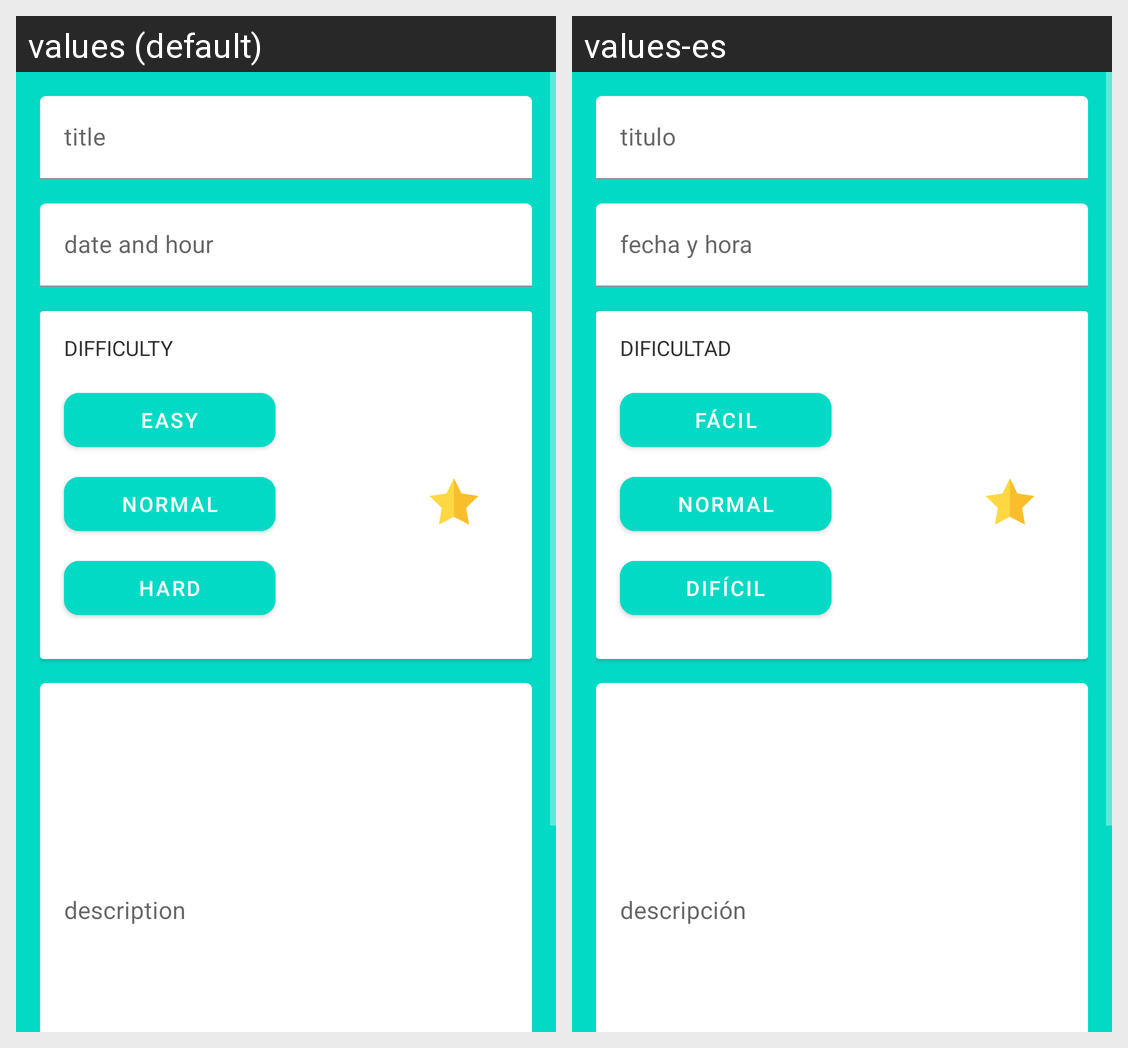

The same Android screen rendered under two of its app's locales, left to right. List the strings drawn on it with the default value and each locale's translation.
Android screen res/layout/fragment_create_task.xml rendered under 2 locales, left to right: values (default), values-es. Device: Nexus 5 (rendered at 1080×1920; each locale shown at half size, 540×960, under a caption strip naming it); theme Theme.YouCanDoIt.
Strings drawn on this screen, with the default value and each locale's value (text and hints the layout hard-codes, and strings that could not be matched under every locale, appear in the picture but are not listed):

title_hint
  values: title
  values-es: titulo

date_hint
  values: date and hour
  values-es: fecha y hora

difficulty_hint
  values: difficulty
  values-es: dificultad

easy_difficulty
  values: easy
  values-es: fácil

normal_difficulty
  values: normal
  values-es: normal

hard_difficulty
  values: hard
  values-es: difícil
